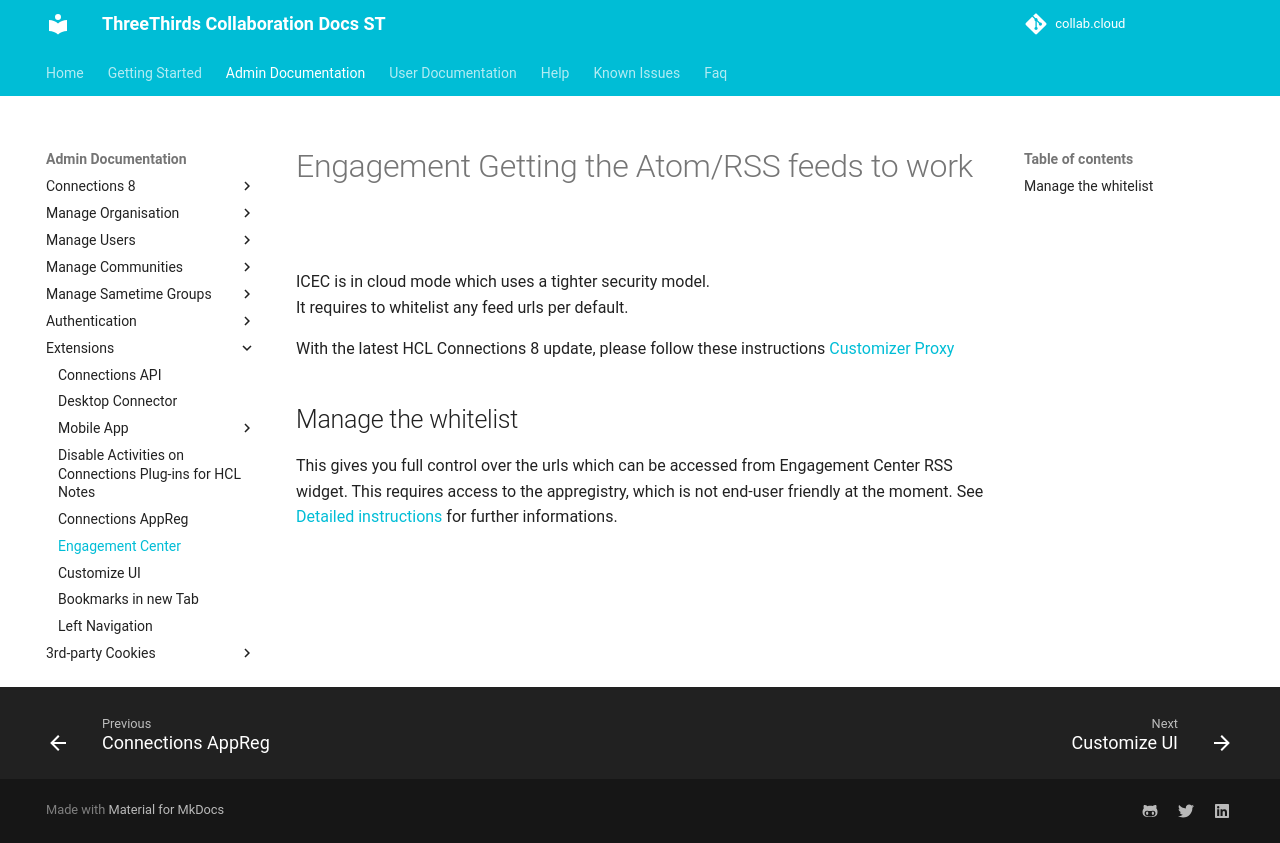

repository: collabdotcloud/docs.st.collab.cloud · page: admin/extensions/icec-feeds/index.html · generator: mkdocs

# Engagement Getting the Atom/RSS feeds to work

ICEC is in cloud mode which uses a tighter security model.  
It requires to whitelist any feed urls per default.

With the latest HCL Connections 8 update, please follow these instructions [Customizer Proxy](/admin/hc7/highlights-rss-feed.md)

## Manage the whitelist

This gives you full control over the urls which can be accessed from Engagement Center RSS widget.
This requires access to the appregistry, which is not end-user friendly at the moment.
See [Detailed instructions](https://github.com/hclcnx/customizer/blob/master/docs/HCLConnectionsCustomizer.md#listing-17-simple-customizer-proxy-extension){target="_blank"} for further informations.
